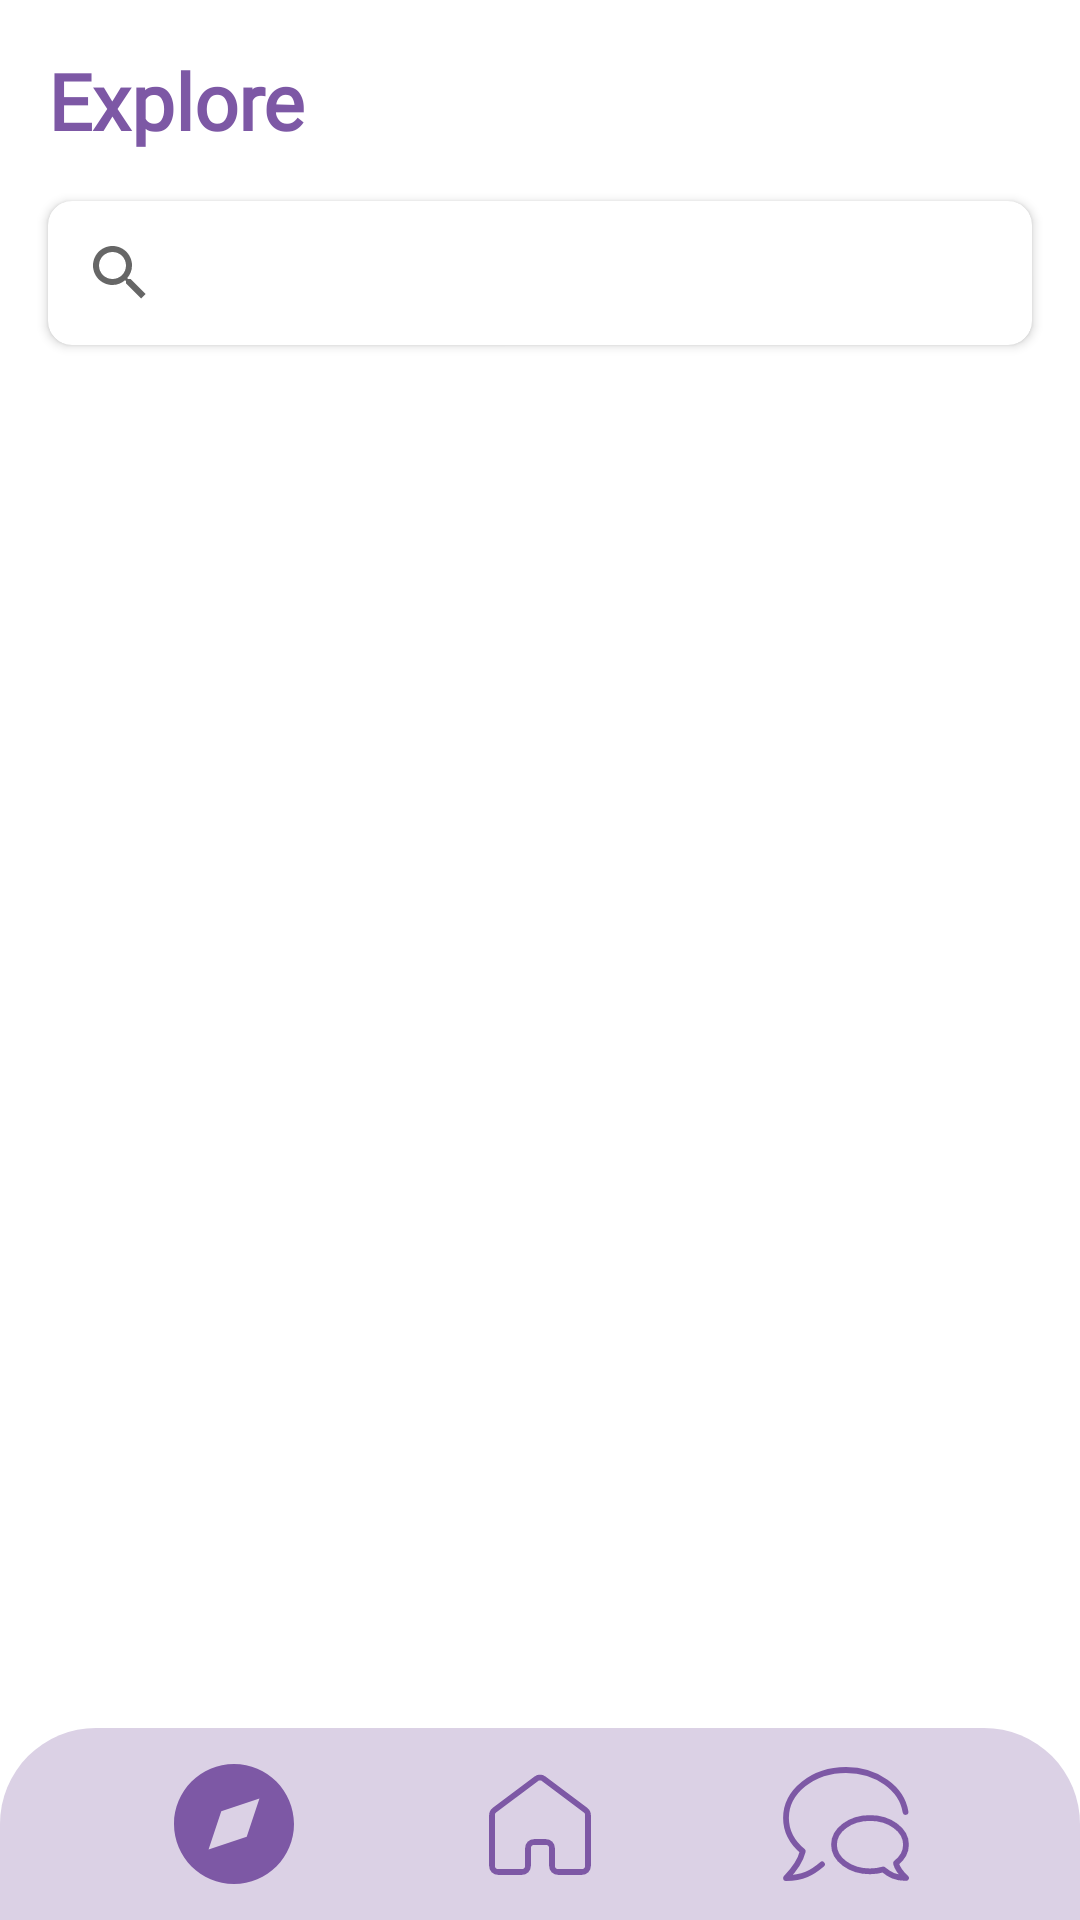

The Android layout XML behind this screen, and the referenced resources:
<!-- AndroidManifest.xml: application theme Theme.Asha -->
<!-- res/layout/activity_explore.xml -->
<?xml version="1.0" encoding="utf-8"?>
<androidx.constraintlayout.widget.ConstraintLayout xmlns:android="http://schemas.android.com/apk/res/android"
    xmlns:app="http://schemas.android.com/apk/res-auto"
    xmlns:tools="http://schemas.android.com/tools"
    android:layout_width="match_parent"
    android:layout_height="match_parent"
    tools:context=".ui.article.ExploreActivity">

    <TextView
        android:id="@+id/tv_explore"
        android:layout_width="wrap_content"
        android:layout_height="wrap_content"
        style="@style/activityTitle"
        android:text="Explore"
        app:layout_constraintTop_toTopOf="parent"
        app:layout_constraintStart_toStartOf="parent"/>

    <androidx.cardview.widget.CardView
        android:id="@+id/cv_explore"
        android:layout_width="match_parent"
        android:layout_height="wrap_content"
        android:layout_marginHorizontal="16dp"
        android:layout_marginTop="16dp"
        app:cardCornerRadius="8dp"
        app:layout_constraintTop_toBottomOf="@id/tv_explore"
        app:layout_constraintStart_toStartOf="@id/tv_explore">

        <SearchView
            android:id="@+id/sv_explore"
            android:layout_width="match_parent"
            android:layout_height="wrap_content"/>

    </androidx.cardview.widget.CardView>


    <androidx.recyclerview.widget.RecyclerView
        android:id="@+id/rv_explore_article"
        android:layout_width="match_parent"
        android:layout_height="600dp"
        android:layout_marginTop="4dp"
        app:layout_constraintTop_toBottomOf="@id/cv_explore"
        app:layout_constraintStart_toStartOf="parent"
        tools:listitem="@layout/item_list_article"/>

    <androidx.appcompat.widget.LinearLayoutCompat
        android:id="@+id/bottom_nav"
        android:layout_width="match_parent"
        android:layout_height="64dp"
        android:background="@drawable/bottom_nav_background"
        app:layout_constraintBottom_toBottomOf="parent"
        android:orientation="horizontal">

        <androidx.constraintlayout.widget.ConstraintLayout
            android:layout_width="match_parent"
            android:layout_height="match_parent">

            <ImageView
                android:id="@+id/ic_article"
                android:layout_width="48dp"
                android:layout_height="48dp"
                android:layout_marginEnd="48dp"
                android:src="@drawable/ic_compass_filled"
                app:layout_constraintTop_toTopOf="parent"
                app:layout_constraintBottom_toBottomOf="parent"
                app:layout_constraintStart_toStartOf="parent"
                app:layout_constraintEnd_toEndOf="@id/ic_home"/>

            <ImageView
                android:id="@+id/ic_home"
                android:layout_width="48dp"
                android:layout_height="48dp"
                android:src="@drawable/ic_home_outlined"
                app:layout_constraintTop_toTopOf="parent"
                app:layout_constraintBottom_toBottomOf="parent"
                app:layout_constraintStart_toStartOf="parent"
                app:layout_constraintEnd_toEndOf="parent"/>

            <ImageView
                android:id="@+id/ic_chat"
                android:layout_width="48dp"
                android:layout_height="48dp"
                android:layout_marginStart="48dp"
                android:src="@drawable/ic_chats_outlined"
                app:layout_constraintTop_toTopOf="parent"
                app:layout_constraintBottom_toBottomOf="parent"
                app:layout_constraintStart_toStartOf="@id/ic_home"
                app:layout_constraintEnd_toEndOf="parent"/>

        </androidx.constraintlayout.widget.ConstraintLayout>


    </androidx.appcompat.widget.LinearLayoutCompat>

</androidx.constraintlayout.widget.ConstraintLayout>
<!-- res/layout/item_list_article.xml (included above) -->
<?xml version="1.0" encoding="utf-8"?>
<com.google.android.material.card.MaterialCardView xmlns:android="http://schemas.android.com/apk/res/android"
    android:layout_width="match_parent"
    android:layout_height="wrap_content"
    android:layout_marginHorizontal="8dp"
    android:layout_marginTop="8dp"
    app:strokeColor="@color/browser_actions_bg_grey"
    app:strokeWidth="1dp"
    app:cardCornerRadius="10dp"
    xmlns:app="http://schemas.android.com/apk/res-auto">

    <androidx.constraintlayout.widget.ConstraintLayout
        android:layout_width="match_parent"
        android:layout_height="match_parent"
        android:padding="8dp"
        app:cardCornerRadius="16dp"
        app:layout_constraintEnd_toEndOf="parent"
        app:layout_constraintStart_toStartOf="parent"
        app:layout_constraintTop_toTopOf="parent">

        <TextView
            android:id="@+id/tv_list_article_title"
            android:layout_width="240dp"
            android:layout_height="48dp"
            android:layout_marginEnd="16dp"
            android:ellipsize="end"
            android:fontFamily="@font/red_rose"
            android:maxLines="2"
            android:text="10 Things You Do If You're Being Sexually Harassed"
            android:textSize="16sp"
            android:textStyle="bold"
            app:layout_constraintEnd_toStartOf="@+id/cardView"
            app:layout_constraintStart_toStartOf="parent"
            app:layout_constraintTop_toTopOf="parent" />

        <TextView
            android:id="@+id/tv_list_article_author"
            android:layout_width="100dp"
            android:layout_height="24dp"
            android:ellipsize="end"
            android:fontFamily="@font/red_rose"
            android:maxLines="1"
            android:text="By asha team"
            android:textSize="12sp"
            app:layout_constraintStart_toStartOf="@id/tv_list_article_title"
            app:layout_constraintTop_toBottomOf="@id/tv_list_article_title" />

        <TextView
            android:id="@+id/tv_list_article_date"
            android:layout_width="120dp"
            android:layout_height="24dp"
            android:ellipsize="end"
            android:fontFamily="@font/red_rose"
            android:maxLines="1"
            android:text="5 March 2022"
            android:textSize="12sp"
            app:layout_constraintEnd_toEndOf="@id/tv_list_article_title"
            app:layout_constraintTop_toBottomOf="@id/tv_list_article_title" />

        <androidx.cardview.widget.CardView
            android:id="@+id/cardView"
            android:layout_width="90dp"
            android:layout_height="60dp"
            app:cardCornerRadius="16dp"
            app:layout_constraintEnd_toEndOf="parent"
            app:layout_constraintTop_toTopOf="parent">

            <ImageView
                android:id="@+id/iv_article_image"
                android:layout_width="match_parent"
                android:layout_height="match_parent"
                android:scaleType="centerCrop"
                android:src="@drawable/list_article_image" />

        </androidx.cardview.widget.CardView>


    </androidx.constraintlayout.widget.ConstraintLayout>

</com.google.android.material.card.MaterialCardView>
<!-- resources referenced by this layout -->
<resources>
  <!-- drawable bottom_nav_background (drawable) -->
  <?xml version="1.0" encoding="utf-8"?>
  <shape xmlns:android="http://schemas.android.com/apk/res/android"
      android:shape="rectangle">
      <solid android:color="@color/light_purple"/>
      <corners android:topLeftRadius="32dp" android:topRightRadius="32dp"/>
  </shape>
  <!-- drawable ic_chats_outlined (drawable) -->
  <vector xmlns:android="http://schemas.android.com/apk/res/android"
      android:width="64dp"
      android:height="64dp"
      android:viewportWidth="50"
      android:viewportHeight="50">
    <path
        android:pathData="M16.6666,39C13.2062,41.9458 10.0416,43.75 4.1666,43.75C6.25,41.6667 8.8958,38.8542 10.002,34.4854C6.3895,31.4875 4.1666,27.4104 4.1666,22.9167C4.1666,13.7125 13.4937,6.25 25,6.25C35.625,6.25 44.3916,12.6125 45.6729,20.8333"
        android:strokeLineJoin="round"
        android:strokeWidth="2"
        android:fillColor="#00000000"
        android:strokeColor="#7D58A5"
        android:strokeLineCap="round"/>
    <path
        android:pathData="M33.3333,41.4354C26.4291,41.4354 20.8333,37.2895 20.8333,32.175C20.8333,27.0625 26.4291,22.9166 33.3333,22.9166C40.2374,22.9166 45.8333,27.0625 45.8333,32.175C45.8333,34.6729 44.4999,36.9375 42.3333,38.602C42.9937,41.0291 44.5833,42.5916 45.8333,43.75C42.0833,43.75 40.1749,42.6166 37.9333,40.7875C36.5083,41.2041 34.9583,41.4333 33.3333,41.4333V41.4354Z"
        android:strokeLineJoin="round"
        android:strokeWidth="2"
        android:fillColor="#00000000"
        android:strokeColor="#7D58A5"
        android:strokeLineCap="round"/>
  </vector>
  <!-- drawable ic_compass_filled (drawable) -->
  <vector xmlns:android="http://schemas.android.com/apk/res/android"
      android:width="64dp"
      android:height="64dp"
      android:viewportWidth="50"
      android:viewportHeight="50">
    <path
        android:pathData="M4.1667,25.0001C4.1667,13.4938 13.4938,4.1667 25,4.1667C36.5063,4.1667 45.8334,13.4938 45.8334,25.0001C45.8334,36.5063 36.5063,45.8334 25,45.8334C13.4938,45.8334 4.1667,36.5063 4.1667,25.0001ZM33.8396,16.1605L20.5813,20.5834L16.1604,33.8417L29.4188,29.4209L33.8396,16.1626V16.1605Z"
        android:fillColor="#7D58A5"
        android:fillType="evenOdd"/>
  </vector>
  <style name="activityTitle">
          <item name="android:layout_width">wrap_content</item>
          <item name="android:layout_height">wrap_content</item>
          <item name="android:textColor">@color/dark_purple</item>
          <item name="android:layout_margin">16dp</item>
          <item name="android:fontFamily">@font/red_rose</item>
          <item name="android:textStyle">bold</item>
          <item name="android:textSize">26sp</item>
      </style>
  <style name="Theme.Asha" parent="Theme.MaterialComponents.DayNight.NoActionBar">
          
          <item name="colorPrimary">@color/light_purple</item>
          <item name="colorPrimaryVariant">@color/purple_700</item>
          <item name="colorOnPrimary">@color/white</item>
          
          <item name="colorSecondary">@color/teal_200</item>
          <item name="colorSecondaryVariant">@color/teal_700</item>
          <item name="colorOnSecondary">@color/black</item>
          
          <item name="android:statusBarColor" tools:targetApi="l">?attr/colorPrimary</item>
          
      </style>
  <color name="light_purple">#DBD1E5</color>
  <color name="dark_purple">#7D58A5</color>
  <color name="purple_700">#FF3700B3</color>
  <color name="white">#FFFFFFFF</color>
  <color name="teal_200">#FF03DAC5</color>
  <color name="teal_700">#FF018786</color>
  <color name="black">#FF000000</color>
</resources>
